Photos from the image-classification dataset "coral_img" in the GitHub repository JuanIsernGhosn/coral-classification-deep-learning. Its 14 classes are: ACER, APAL, CNAT, DANT, DSTR, GORG, MALC, MCAV, MMEA, MONT, PALY, SPO, SSID, TUNI.

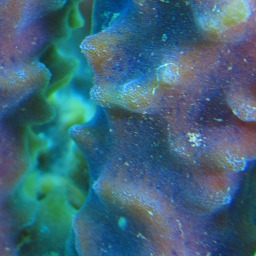
Label: SPO

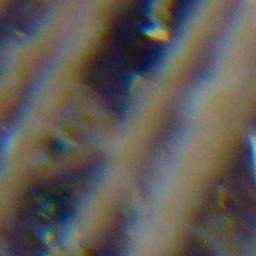
Label: GORG

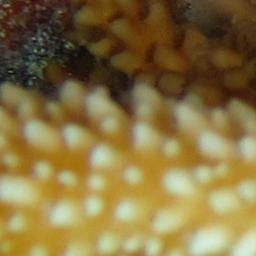
Label: ACER

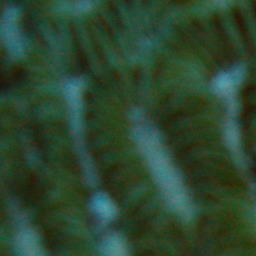
Label: MMEA

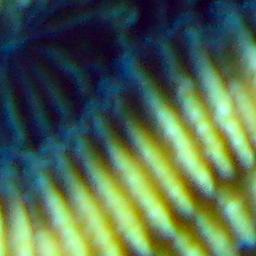
Label: CNAT

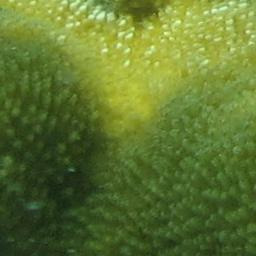
Label: APAL
